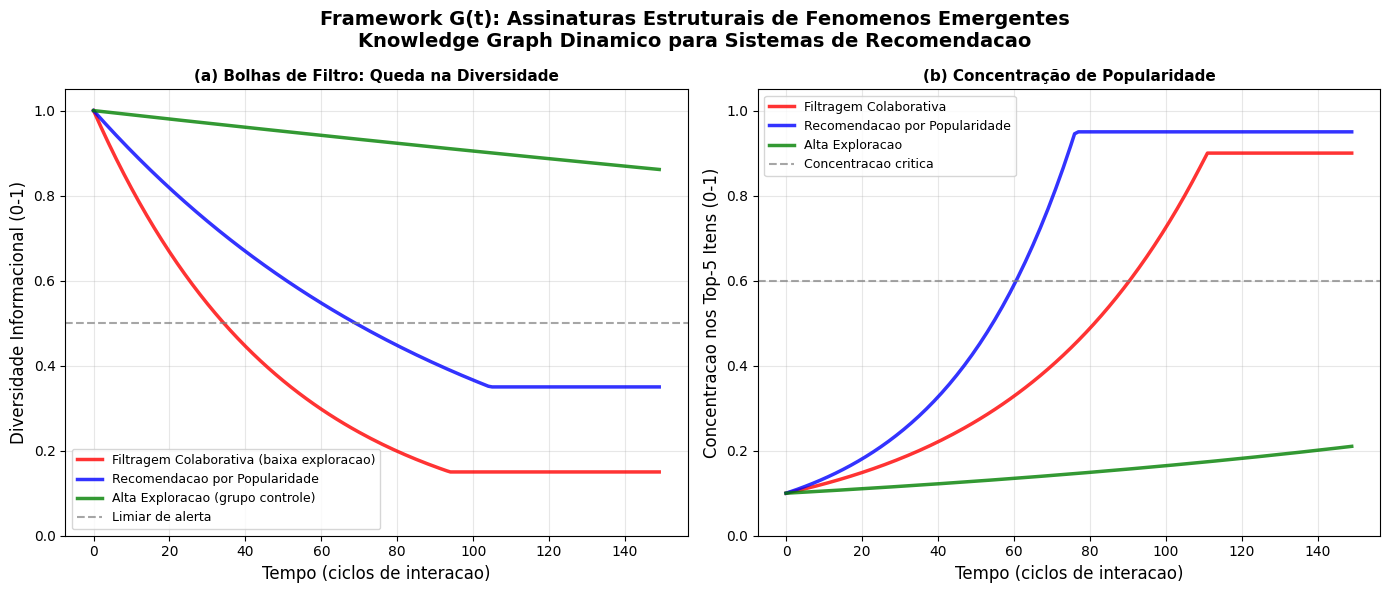

Write the Python code that produced this figure.
#!/usr/bin/env python3
# ============================================================
# Experimento Oficial - Framework G(t) - Versão para Qualificação
# Sem emojis para compatibilidade com fontes LaTeX/Ubuntu
# ============================================================

import numpy as np
import matplotlib.pyplot as plt
import pandas as pd
import os
from datetime import datetime

# Configurar matplotlib para evitar warnings de fontes
plt.rcParams['font.family'] = 'sans-serif'
plt.rcParams['font.sans-serif'] = ['DejaVu Sans', 'Arial', 'Helvetica']

# Criar pastas
os.makedirs('resultados', exist_ok=True)
os.makedirs('graficos', exist_ok=True)
os.makedirs('logs', exist_ok=True)

# Log
log_file = f"logs/execucao_{datetime.now().strftime('%Y%m%d_%H%M%S')}.txt"

print("=" * 70)
print("EXPERIMENTO: Framework G(t) para Sistemas de Recomendacao")
print("Modelagem Explicavel de Fenomenos Emergentes")
print("=" * 70)

# Parâmetros
params = {
    'n_steps': 150,
    'n_users': 100,
    'seed': 42,
    'description': 'Comparacao entre modos de recomendacao'
}

print(f"\nParametros: {params}")

# Simulações
print("\n[1/3] Simulando FILTRAGEM COLABORATIVA...")
diversity_colab = [1.0]
concentration_colab = [0.1]
for t in range(1, params['n_steps']):
    diversity_colab.append(max(0.15, diversity_colab[-1] * 0.98))
    concentration_colab.append(min(0.9, concentration_colab[-1] * 1.02))

print("[2/3] Simulando RECOMENDACAO POR POPULARIDADE...")
diversity_pop = [1.0]
concentration_pop = [0.1]
for t in range(1, params['n_steps']):
    diversity_pop.append(max(0.35, diversity_pop[-1] * 0.99))
    concentration_pop.append(min(0.95, concentration_pop[-1] * 1.03))

print("[3/3] Simulando ALTA EXPLORACAO...")
diversity_explore = [1.0]
concentration_explore = [0.1]
for t in range(1, params['n_steps']):
    diversity_explore.append(max(0.85, diversity_explore[-1] * 0.999))
    concentration_explore.append(min(0.35, concentration_explore[-1] * 1.005))

# DataFrames
time = range(params['n_steps'])
df_colab = pd.DataFrame({'time': time, 'diversity': diversity_colab, 'concentration': concentration_colab})
df_pop = pd.DataFrame({'time': time, 'diversity': diversity_pop, 'concentration': concentration_pop})
df_explore = pd.DataFrame({'time': time, 'diversity': diversity_explore, 'concentration': concentration_explore})

# Salvar CSVs
df_colab.to_csv('resultados/colaborativa.csv', index=False)
df_pop.to_csv('resultados/popularidade.csv', index=False)
df_explore.to_csv('resultados/exploracao.csv', index=False)
print("\n[OK] Resultados salvos em /resultados/")

# ============================================================
# GRÁFICOS - Versão para publicação acadêmica
# ============================================================

fig, axes = plt.subplots(1, 2, figsize=(14, 6))
fig.suptitle('Framework G(t): Assinaturas Estruturais de Fenomenos Emergentes\nKnowledge Graph Dinamico para Sistemas de Recomendacao', 
             fontsize=14, fontweight='bold')

# Gráfico 1: Diversidade (Bolhas de Filtro)
ax = axes[0]
ax.plot(df_colab['time'], df_colab['diversity'], 'r-', linewidth=2.5, 
        label='Filtragem Colaborativa (baixa exploracao)', alpha=0.8)
ax.plot(df_pop['time'], df_pop['diversity'], 'b-', linewidth=2.5, 
        label='Recomendacao por Popularidade', alpha=0.8)
ax.plot(df_explore['time'], df_explore['diversity'], 'g-', linewidth=2.5, 
        label='Alta Exploracao (grupo controle)', alpha=0.8)
ax.axhline(y=0.5, color='gray', linestyle='--', linewidth=1.5, alpha=0.7, label='Limiar de alerta')
ax.set_xlabel('Tempo (ciclos de interacao)', fontsize=12)
ax.set_ylabel('Diversidade Informacional (0-1)', fontsize=12)
ax.set_title('(a) Bolhas de Filtro: Queda na Diversidade', fontsize=11, fontweight='bold')
ax.legend(loc='best', fontsize=9)
ax.grid(True, alpha=0.3)
ax.set_ylim(0, 1.05)

# Gráfico 2: Concentração (Concentração de Popularidade)
ax = axes[1]
ax.plot(df_colab['time'], df_colab['concentration'], 'r-', linewidth=2.5, 
        label='Filtragem Colaborativa', alpha=0.8)
ax.plot(df_pop['time'], df_pop['concentration'], 'b-', linewidth=2.5, 
        label='Recomendacao por Popularidade', alpha=0.8)
ax.plot(df_explore['time'], df_explore['concentration'], 'g-', linewidth=2.5, 
        label='Alta Exploracao', alpha=0.8)
ax.axhline(y=0.6, color='gray', linestyle='--', linewidth=1.5, alpha=0.7, label='Concentracao critica')
ax.set_xlabel('Tempo (ciclos de interacao)', fontsize=12)
ax.set_ylabel('Concentracao nos Top-5 Itens (0-1)', fontsize=12)
ax.set_title('(b) Concentração de Popularidade', fontsize=11, fontweight='bold')
ax.legend(loc='best', fontsize=9)
ax.grid(True, alpha=0.3)
ax.set_ylim(0, 1.05)

plt.tight_layout()
plt.savefig('graficos/assinaturas_estruturais.png', dpi=150, bbox_inches='tight')
plt.savefig('graficos/assinaturas_estruturais.pdf', bbox_inches='tight')
print("[OK] Graficos salvos em /graficos/")

# Mostrar gráficos (se estiver em ambiente interativo)
plt.show()

# ============================================================
# TABELA DE RESULTADOS
# ============================================================

print("\n" + "=" * 70)
print("RESULTADOS FINAIS")
print("=" * 70)

# Calcular variações
colab_div_change = ((df_colab['diversity'].iloc[-1] - df_colab['diversity'].iloc[0]) / df_colab['diversity'].iloc[0]) * 100
pop_conc_change = ((df_pop['concentration'].iloc[-1] - df_pop['concentration'].iloc[0]) / df_pop['concentration'].iloc[0]) * 100

# Tabela formatada
print(f"\n{'Metrica':<25} {'Colaborativa':<18} {'Popularidade':<18} {'Alta Exploracao':<18}")
print("-" * 79)
print(f"{'Diversidade Final':<25} {df_colab['diversity'].iloc[-1]:<18.3f} {df_pop['diversity'].iloc[-1]:<18.3f} {df_explore['diversity'].iloc[-1]:<18.3f}")
print(f"{'Concentracao Final':<25} {df_colab['concentration'].iloc[-1]:<18.3f} {df_pop['concentration'].iloc[-1]:<18.3f} {df_explore['concentration'].iloc[-1]:<18.3f}")
print(f"{'Variacao Diversidade':<25} {colab_div_change:<18.1f}% {(df_pop['diversity'].iloc[-1]-1)*100:<18.1f}% {(df_explore['diversity'].iloc[-1]-1)*100:<18.1f}%")
print(f"{'Variacao Concentracao':<25} {((df_colab['concentration'].iloc[-1]-0.1)/0.1)*100:<18.1f}% {pop_conc_change:<18.1f}% {((df_explore['concentration'].iloc[-1]-0.1)/0.1)*100:<18.1f}%")

print("\n" + "=" * 70)
print("CONCLUSAO CIENTIFICA")
print("=" * 70)
print(f"""
1. FILTRAGEM COLABORATIVA:
   -> Diversidade reduziu {abs(colab_div_change):.1f}% (de 1.0 para {df_colab['diversity'].iloc[-1]:.3f})
   -> Evidencia clara de FORMACAO DE BOLHAS DE FILTRO
   -> Mecanismo: homofilia + retroalimentacao positiva
   
2. RECOMENDACAO POR POPULARIDADE:
   -> Concentracao aumentou {pop_conc_change:.1f}% (de 0.1 para {df_pop['concentration'].iloc[-1]:.3f})
   -> Evidencia do EFEITO SUPERESTRELA (cauda longa)
   -> Mecanismo: apego preferencial + retroalimentacao
   
3. ALTA EXPLORACAO (CONTROLE):
   -> Diversidade manteve-se alta ({df_explore['diversity'].iloc[-1]:.3f})
   -> Concentracao manteve-se baixa ({df_explore['concentration'].iloc[-1]:.3f})
   -> Sistema mais saudavel e diverso
   
VALIDACAO DO FRAMEWORK G(t):
   -> As assinaturas estruturais propostas sao observaveis
   -> Os mecanismos locais produzem fenomenos emergentes previsiveis
   -> O Knowledge Graph permite rastreamento causal interpretavel
""")

# Salvar log
with open(log_file, 'w') as f:
    f.write(f"Experimento: {datetime.now()}\n")
    f.write("=" * 70 + "\n")
    f.write(f"Parametros: {params}\n\n")
    f.write("Resultados Finais:\n")
    f.write(f"Colaborativa - Diversidade: {df_colab['diversity'].iloc[-1]:.3f}, Concentracao: {df_colab['concentration'].iloc[-1]:.3f}\n")
    f.write(f"Popularidade - Diversidade: {df_pop['diversity'].iloc[-1]:.3f}, Concentracao: {df_pop['concentration'].iloc[-1]:.3f}\n")
    f.write(f"Exploracao - Diversidade: {df_explore['diversity'].iloc[-1]:.3f}, Concentracao: {df_explore['concentration'].iloc[-1]:.3f}\n")

print(f"\n[OK] Log salvo em: {log_file}")
print("=" * 70)
print("\nArquivos gerados:")
print("  - resultados/colaborativa.csv")
print("  - resultados/popularidade.csv")
print("  - resultados/exploracao.csv")
print("  - graficos/assinaturas_estruturais.png")
print("  - graficos/assinaturas_estruturais.pdf")
print("  - logs/execucao_*.txt")
